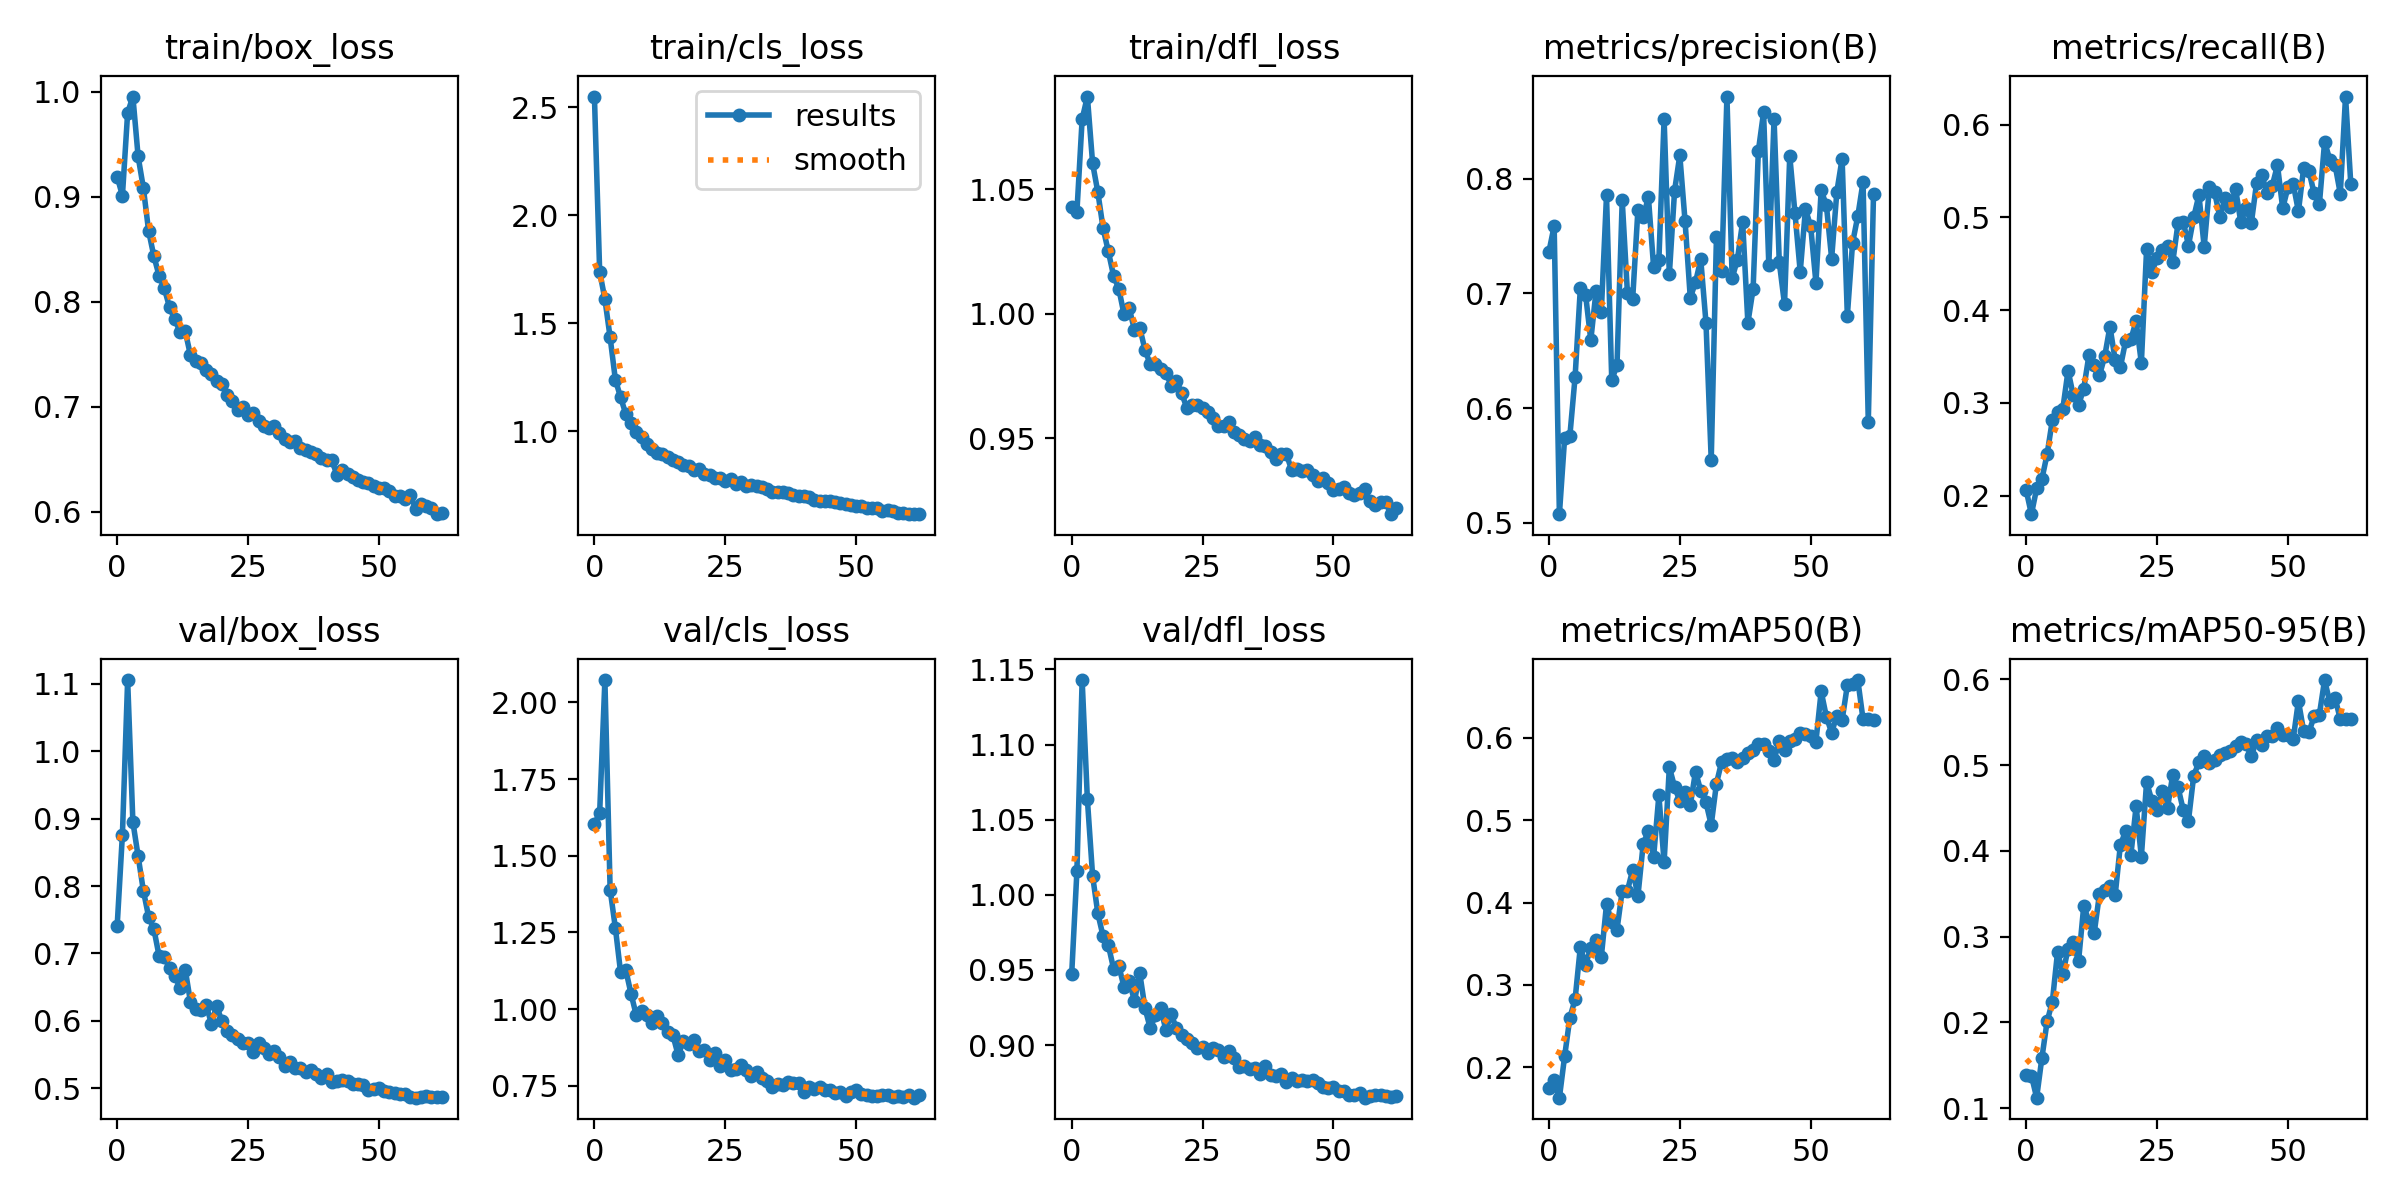

Source data for this figure (header and first rows):
epoch, train/box_loss, train/cls_loss, train/dfl_loss, metrics/precision(B), metrics/recall(B), metrics/mAP50(B), metrics/mAP50-95(B), val/box_loss, val/cls_loss, val/dfl_loss, lr/pg0, lr/pg1, lr/pg2
0, 0.9192, 2.549, 1.043, 0.7364, 0.206, 0.1745, 0.1381, 0.7412, 1.603, 0.947, 0.003328, 0.003328, 0.003328
1, 0.901, 1.739, 1.041, 0.7588, 0.1801, 0.1842, 0.1379, 0.8762, 1.64, 1.016, 0.006596, 0.006596, 0.006596
2, 0.9799, 1.612, 1.078, 0.5075, 0.2078, 0.1633, 0.1121, 1.106, 2.073, 1.143, 0.009797, 0.009797, 0.009797
3, 0.9954, 1.435, 1.087, 0.5739, 0.2179, 0.2134, 0.1584, 0.8952, 1.39, 1.063, 0.009703, 0.009703, 0.009703
4, 0.9384, 1.239, 1.06, 0.5759, 0.2447, 0.2602, 0.201, 0.8444, 1.265, 1.012, 0.009703, 0.009703, 0.009703
5, 0.9085, 1.157, 1.049, 0.6273, 0.2815, 0.2827, 0.224, 0.7932, 1.12, 0.9876, 0.009604, 0.009604, 0.009604
6, 0.8677, 1.08, 1.034, 0.7044, 0.2906, 0.3461, 0.2823, 0.7546, 1.127, 0.9724, 0.009505, 0.009505, 0.009505
7, 0.8436, 1.039, 1.025, 0.6991, 0.2937, 0.3246, 0.2564, 0.7365, 1.05, 0.9666, 0.009406, 0.009406, 0.009406
8, 0.8249, 0.9969, 1.015, 0.6593, 0.3348, 0.345, 0.2859, 0.6965, 0.98, 0.9508, 0.009307, 0.009307, 0.009307
9, 0.8128, 0.9733, 1.01, 0.7021, 0.3081, 0.3545, 0.2936, 0.694, 0.9951, 0.9527, 0.009208, 0.009208, 0.009208
10, 0.795, 0.9402, 0.9997, 0.6836, 0.2976, 0.3337, 0.2711, 0.6791, 0.9808, 0.9386, 0.009109, 0.009109, 0.009109
11, 0.7832, 0.9205, 1.002, 0.7855, 0.3155, 0.3977, 0.3359, 0.6671, 0.9535, 0.9425, 0.00901, 0.00901, 0.00901
12, 0.7716, 0.8979, 0.9934, 0.6245, 0.3518, 0.3764, 0.3173, 0.649, 0.9777, 0.9292, 0.008911, 0.008911, 0.008911
13, 0.772, 0.893, 0.9944, 0.6373, 0.3407, 0.367, 0.3046, 0.676, 0.9563, 0.9479, 0.008812, 0.008812, 0.008812
14, 0.7491, 0.8799, 0.9856, 0.7812, 0.3296, 0.4145, 0.3496, 0.6279, 0.9254, 0.9246, 0.008713, 0.008713, 0.008713
15, 0.7436, 0.8693, 0.9796, 0.7, 0.3502, 0.4144, 0.3545, 0.6178, 0.9144, 0.9113, 0.008614, 0.008614, 0.008614
16, 0.7416, 0.859, 0.9799, 0.6955, 0.3823, 0.4398, 0.3594, 0.6166, 0.8497, 0.9197, 0.008515, 0.008515, 0.008515
17, 0.7352, 0.8455, 0.9779, 0.7732, 0.3464, 0.4079, 0.3484, 0.6238, 0.8969, 0.9246, 0.008416, 0.008416, 0.008416
18, 0.7316, 0.8385, 0.9763, 0.7667, 0.3387, 0.4707, 0.4073, 0.5955, 0.888, 0.9099, 0.008317, 0.008317, 0.008317
19, 0.7241, 0.8197, 0.9711, 0.784, 0.3669, 0.4874, 0.4226, 0.6225, 0.9008, 0.9207, 0.008218, 0.008218, 0.008218
20, 0.7217, 0.8238, 0.9731, 0.7228, 0.3685, 0.4554, 0.3953, 0.599, 0.8649, 0.911, 0.008119, 0.008119, 0.008119
21, 0.711, 0.8048, 0.968, 0.7288, 0.3883, 0.5302, 0.4519, 0.5844, 0.8654, 0.9065, 0.00802, 0.00802, 0.00802
22, 0.7051, 0.7973, 0.9621, 0.8523, 0.3429, 0.4489, 0.3931, 0.5794, 0.8334, 0.9039, 0.007921, 0.007921, 0.007921
23, 0.6972, 0.7856, 0.9631, 0.7166, 0.4654, 0.5642, 0.4803, 0.5733, 0.8571, 0.9012, 0.007822, 0.007822, 0.007822
24, 0.6995, 0.7853, 0.9632, 0.7896, 0.4407, 0.5404, 0.4586, 0.5677, 0.8154, 0.8979, 0.007723, 0.007723, 0.007723
25, 0.6925, 0.7712, 0.9619, 0.8205, 0.4562, 0.5232, 0.4475, 0.5667, 0.834, 0.8988, 0.007624, 0.007624, 0.007624
26, 0.6937, 0.7781, 0.9607, 0.7632, 0.4652, 0.5347, 0.4697, 0.553, 0.8006, 0.895, 0.007525, 0.007525, 0.007525
27, 0.686, 0.7584, 0.9582, 0.6962, 0.4687, 0.5182, 0.4501, 0.5666, 0.8044, 0.898, 0.007426, 0.007426, 0.007426
28, 0.6822, 0.7659, 0.9548, 0.7098, 0.4519, 0.559, 0.489, 0.5601, 0.8166, 0.8966, 0.007327, 0.007327, 0.007327
29, 0.6798, 0.7491, 0.9547, 0.7297, 0.4935, 0.5355, 0.4742, 0.5508, 0.8008, 0.8918, 0.007228, 0.007228, 0.007228
30, 0.6817, 0.7519, 0.9566, 0.6744, 0.4954, 0.5215, 0.4478, 0.5558, 0.7814, 0.8959, 0.007129, 0.007129, 0.007129
31, 0.6749, 0.7448, 0.9525, 0.5548, 0.4696, 0.4941, 0.4353, 0.5457, 0.7953, 0.8914, 0.00703, 0.00703, 0.00703
32, 0.6696, 0.7435, 0.9511, 0.7496, 0.5001, 0.5444, 0.4876, 0.5328, 0.7757, 0.8852, 0.006931, 0.006931, 0.006931
33, 0.6666, 0.7346, 0.9495, 0.7194, 0.5239, 0.5711, 0.5035, 0.5391, 0.7642, 0.886, 0.006832, 0.006832, 0.006832
34, 0.667, 0.7188, 0.9489, 0.8718, 0.4682, 0.5747, 0.5111, 0.5302, 0.7454, 0.8839, 0.006733, 0.006733, 0.006733
35, 0.6608, 0.7181, 0.9505, 0.7134, 0.5322, 0.575, 0.5029, 0.5305, 0.7546, 0.8848, 0.006634, 0.006634, 0.006634
36, 0.6592, 0.7172, 0.9471, 0.7296, 0.5268, 0.5702, 0.5059, 0.5245, 0.7517, 0.881, 0.006535, 0.006535, 0.006535
37, 0.6573, 0.715, 0.9469, 0.7626, 0.5002, 0.5756, 0.5121, 0.5273, 0.761, 0.8863, 0.006436, 0.006436, 0.006436
38, 0.6553, 0.7065, 0.9444, 0.6744, 0.5212, 0.581, 0.5145, 0.5215, 0.759, 0.8802, 0.006337, 0.006337, 0.006337
39, 0.6508, 0.6998, 0.9416, 0.7039, 0.511, 0.5851, 0.5168, 0.5149, 0.7599, 0.8794, 0.006238, 0.006238, 0.006238
40, 0.649, 0.6992, 0.9437, 0.8243, 0.5306, 0.5918, 0.522, 0.5216, 0.7311, 0.8807, 0.006139, 0.006139, 0.006139
41, 0.6491, 0.6979, 0.9436, 0.858, 0.4946, 0.5921, 0.527, 0.509, 0.7448, 0.8755, 0.00604, 0.00604, 0.00604
42, 0.6349, 0.6837, 0.9372, 0.7249, 0.5101, 0.5843, 0.5242, 0.511, 0.74, 0.878, 0.005941, 0.005941, 0.005941
43, 0.6399, 0.6764, 0.9377, 0.8522, 0.4936, 0.5732, 0.5102, 0.5113, 0.7453, 0.8763, 0.005842, 0.005842, 0.005842
44, 0.636, 0.6788, 0.9368, 0.7273, 0.5366, 0.5957, 0.5288, 0.511, 0.7351, 0.8765, 0.005743, 0.005743, 0.005743
45, 0.6334, 0.6779, 0.9371, 0.6906, 0.5458, 0.5853, 0.5239, 0.5062, 0.735, 0.8761, 0.005644, 0.005644, 0.005644
46, 0.6306, 0.6716, 0.9352, 0.8202, 0.5263, 0.5963, 0.5345, 0.5059, 0.7278, 0.8766, 0.005545, 0.005545, 0.005545
47, 0.6284, 0.6684, 0.9326, 0.7698, 0.534, 0.598, 0.5335, 0.5047, 0.7298, 0.8745, 0.005446, 0.005446, 0.005446
48, 0.6275, 0.6639, 0.934, 0.7189, 0.5561, 0.6059, 0.5431, 0.4972, 0.7171, 0.872, 0.005347, 0.005347, 0.005347
49, 0.6245, 0.6602, 0.932, 0.7737, 0.5097, 0.6048, 0.5351, 0.4982, 0.7304, 0.8714, 0.005248, 0.005248, 0.005248
50, 0.6226, 0.6559, 0.929, 0.7585, 0.5324, 0.6016, 0.5346, 0.5, 0.7355, 0.8718, 0.005149, 0.005149, 0.005149
51, 0.6228, 0.6562, 0.9293, 0.7093, 0.5363, 0.5954, 0.5303, 0.4954, 0.7234, 0.8696, 0.00505, 0.00505, 0.00505
52, 0.6198, 0.6474, 0.9304, 0.79, 0.5065, 0.6562, 0.5748, 0.4939, 0.7192, 0.8691, 0.004951, 0.004951, 0.004951
53, 0.6152, 0.647, 0.9277, 0.7769, 0.553, 0.6252, 0.5396, 0.4932, 0.7171, 0.8668, 0.004852, 0.004852, 0.004852
54, 0.615, 0.6469, 0.9272, 0.7305, 0.55, 0.6062, 0.5383, 0.491, 0.7176, 0.867, 0.004753, 0.004753, 0.004753
55, 0.6126, 0.6335, 0.9278, 0.7889, 0.526, 0.6268, 0.5568, 0.4916, 0.7212, 0.868, 0.004654, 0.004654, 0.004654
56, 0.6165, 0.6368, 0.9293, 0.8176, 0.5138, 0.6214, 0.5588, 0.4863, 0.7205, 0.8649, 0.004555, 0.004555, 0.004555
57, 0.6027, 0.63, 0.9245, 0.6806, 0.5813, 0.6636, 0.5992, 0.4858, 0.7131, 0.8663, 0.004456, 0.004456, 0.004456
58, 0.6077, 0.6232, 0.9231, 0.7442, 0.5621, 0.665, 0.5731, 0.4873, 0.7165, 0.867, 0.004357, 0.004357, 0.004357
59, 0.6055, 0.6225, 0.9242, 0.7675, 0.5564, 0.67, 0.5786, 0.4877, 0.7126, 0.8664, 0.004258, 0.004258, 0.004258
... 3 more rows
